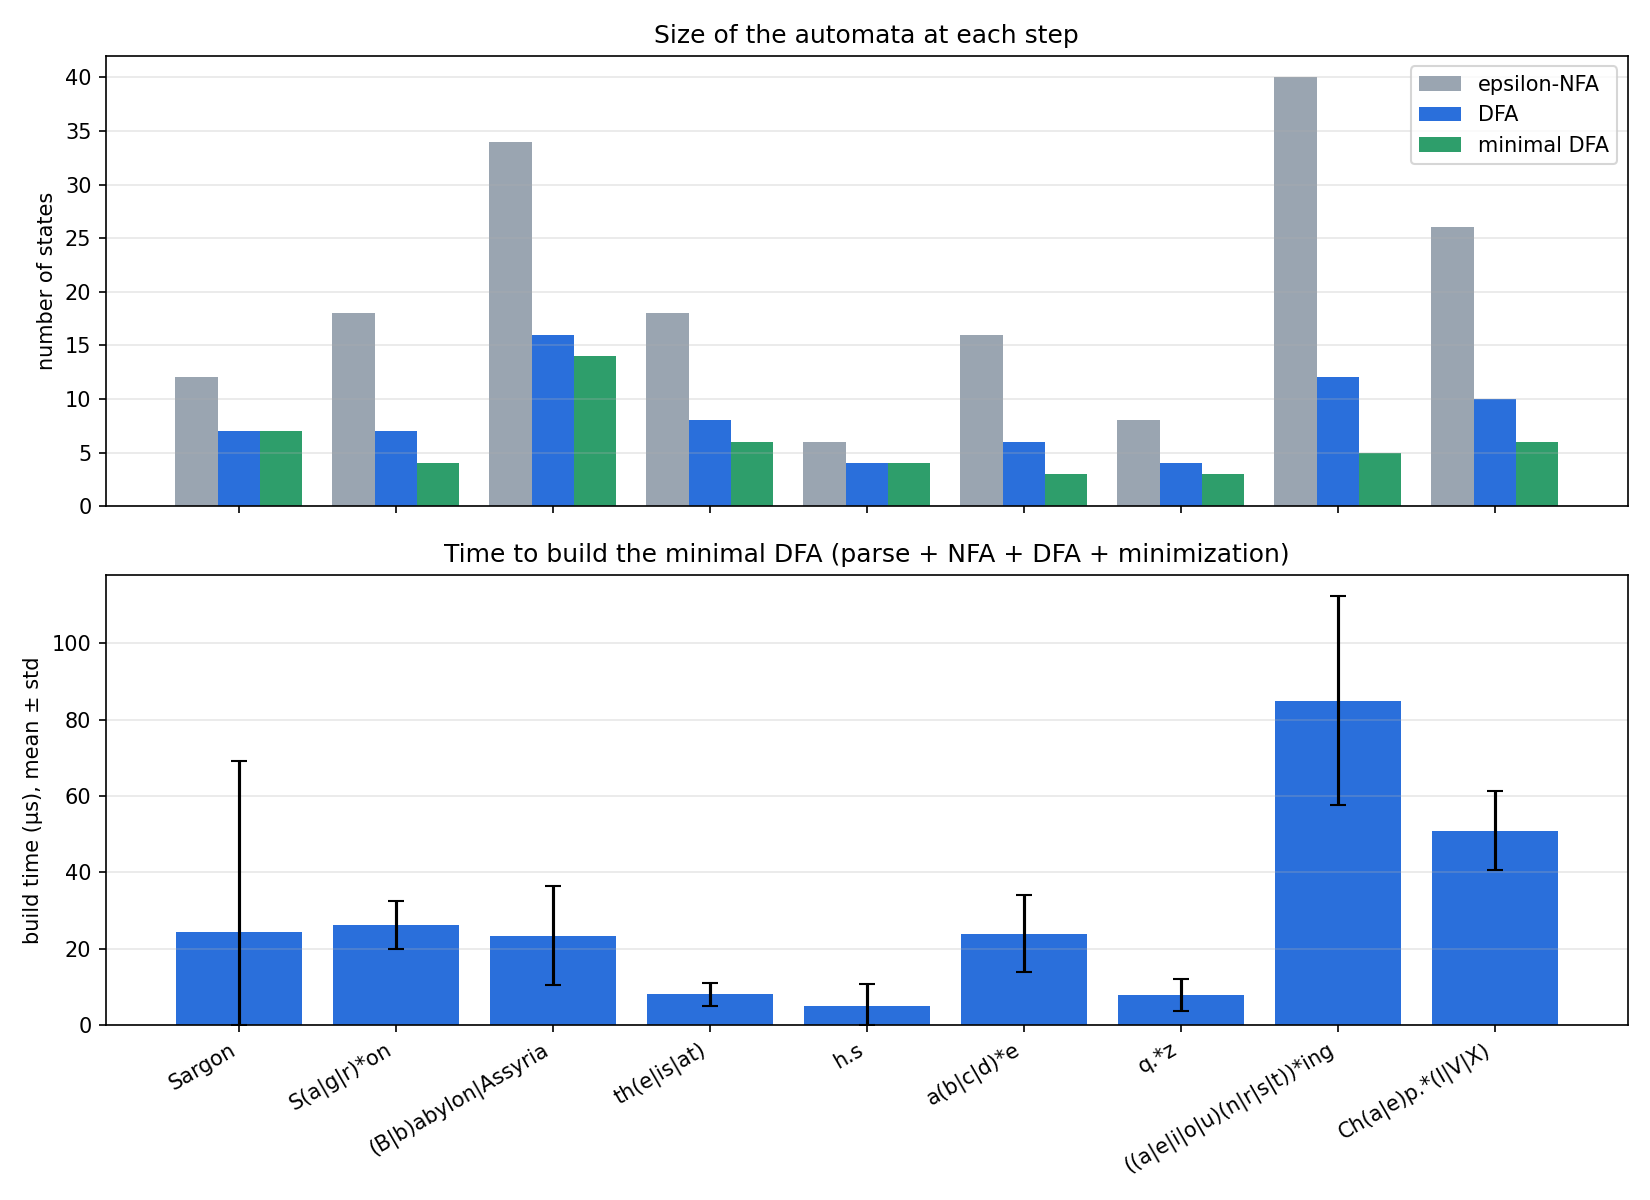

Values plotted in this chart, from the file beside it:
regex, nfa_states, dfa_states, min_dfa_states, build_mean_us, build_std_us
Sargon, 12, 7, 7, 24.29, 44.95
S(a|g|r)*on, 18, 7, 4, 26.18, 6.313
(B|b)abylon|Assyria, 34, 16, 14, 23.37, 12.95
th(e|is|at), 18, 8, 6, 7.996, 3.008
h.s, 6, 4, 4, 5.080, 5.577
a(b|c|d)*e, 16, 6, 3, 23.96, 10.02
q.*z, 8, 4, 3, 7.800, 4.248
((a|e|i|o|u)(n|r|s|t))*ing, 40, 12, 5, 84.98, 27.39
Ch(a|e)p.*(I|V|X), 26, 10, 6, 50.94, 10.38
